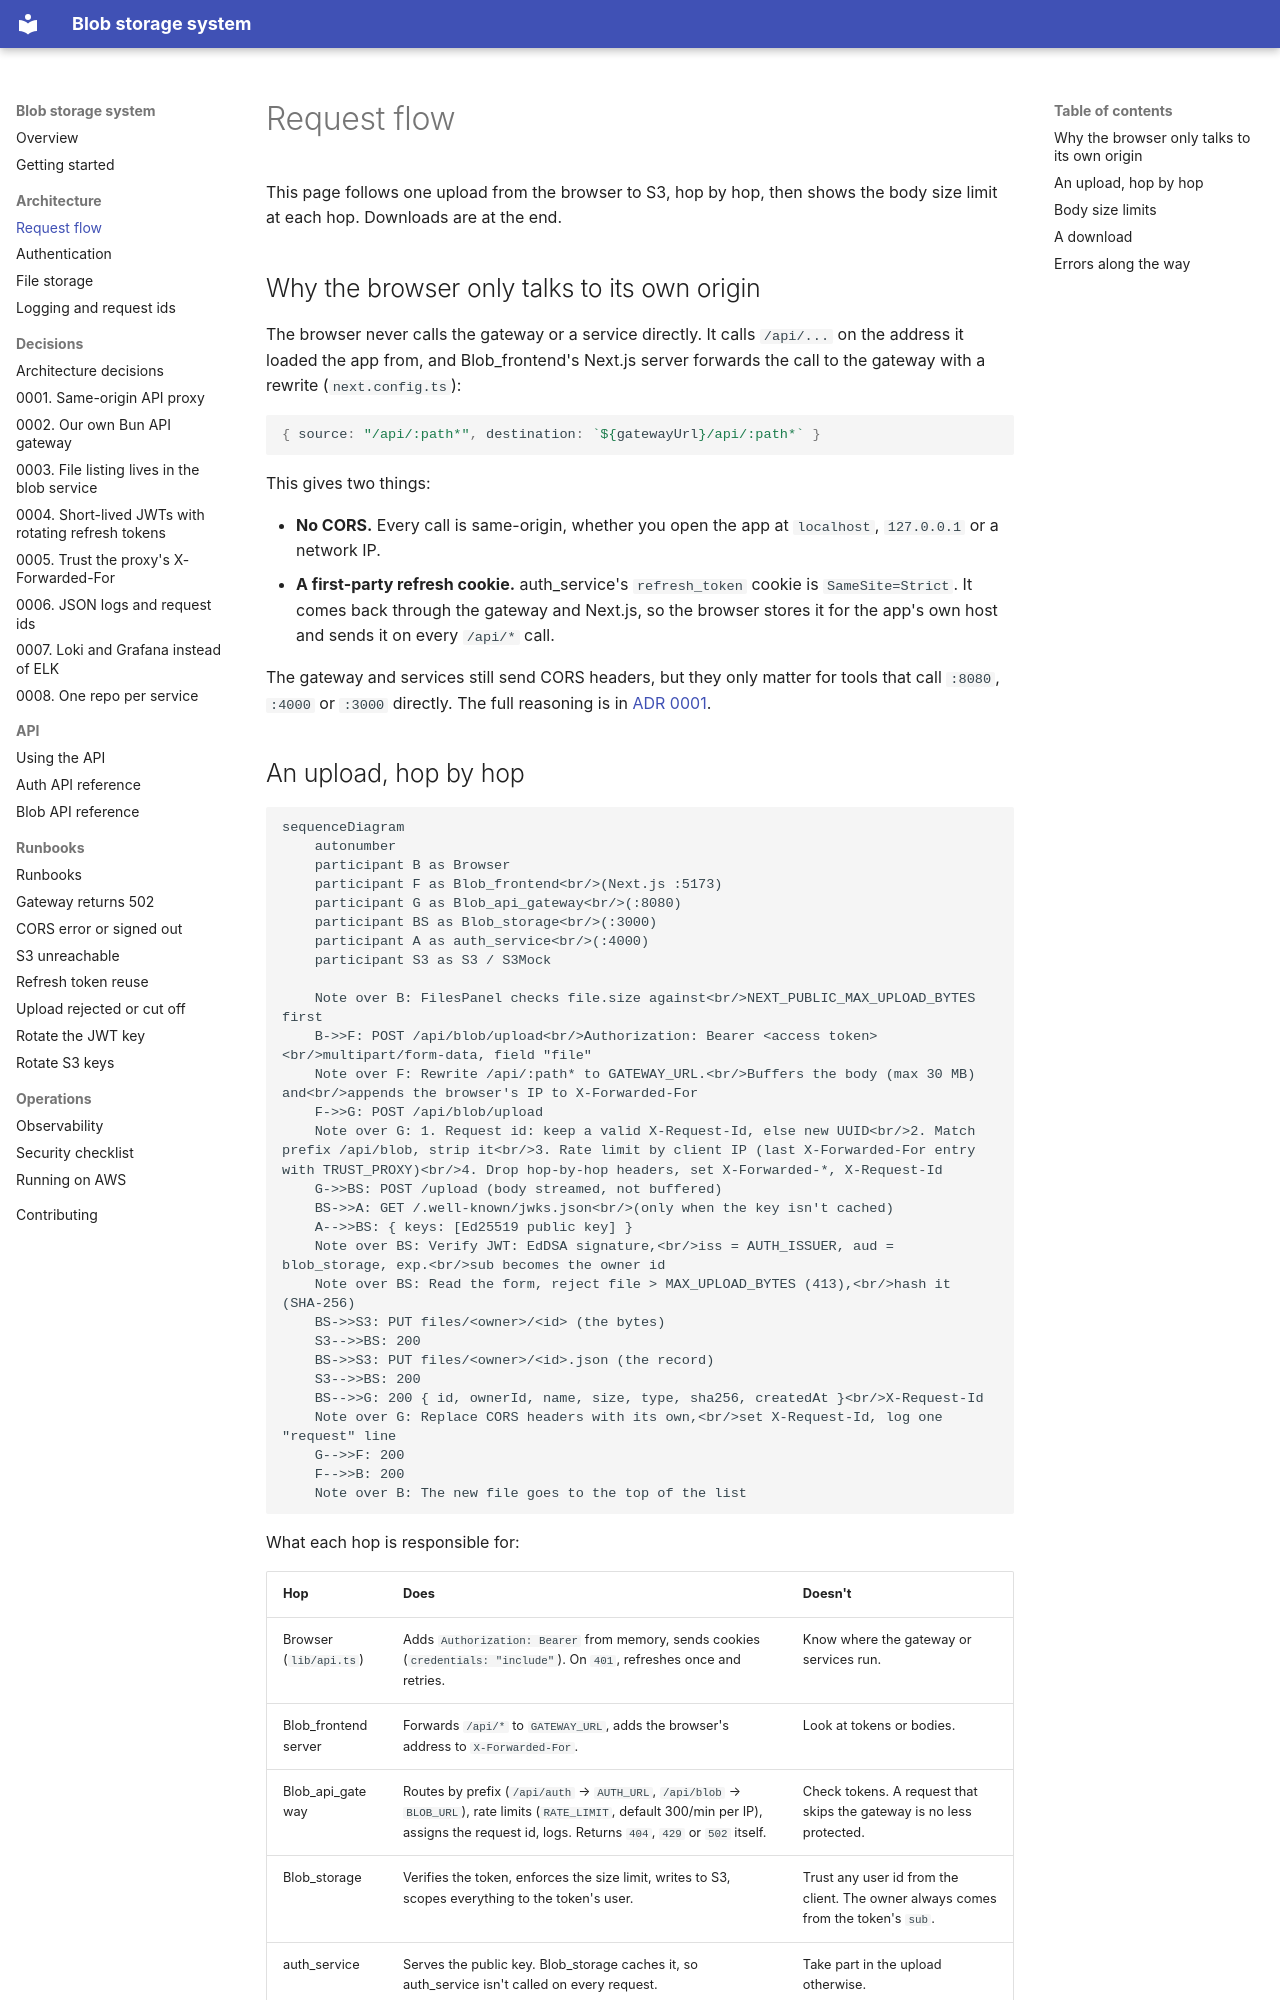

repository: rades12340/Blob_docs · page: architecture/request-flow/index.html · generator: mkdocs

# Request flow

This page follows one upload from the browser to S3, hop by hop, then shows the body size limit at each hop. Downloads are at the end.

## Why the browser only talks to its own origin

The browser never calls the gateway or a service directly. It calls `/api/...` on the address it loaded the app from, and Blob_frontend's Next.js server forwards the call to the gateway with a rewrite (`next.config.ts`):

```ts
{ source: "/api/:path*", destination: `${gatewayUrl}/api/:path*` }
```

This gives two things:

- **No CORS.** Every call is same-origin, whether you open the app at `localhost`, `127.0.0.1` or a network IP.
- **A first-party refresh cookie.** auth_service's `refresh_token` cookie is `SameSite=Strict`. It comes back through the gateway and Next.js, so the browser stores it for the app's own host and sends it on every `/api/*` call.

The gateway and services still send CORS headers, but they only matter for tools that call `:8080`, `:4000` or `:3000` directly. The full reasoning is in [ADR 0001](../decisions/0001-same-origin-api-proxy.md).
